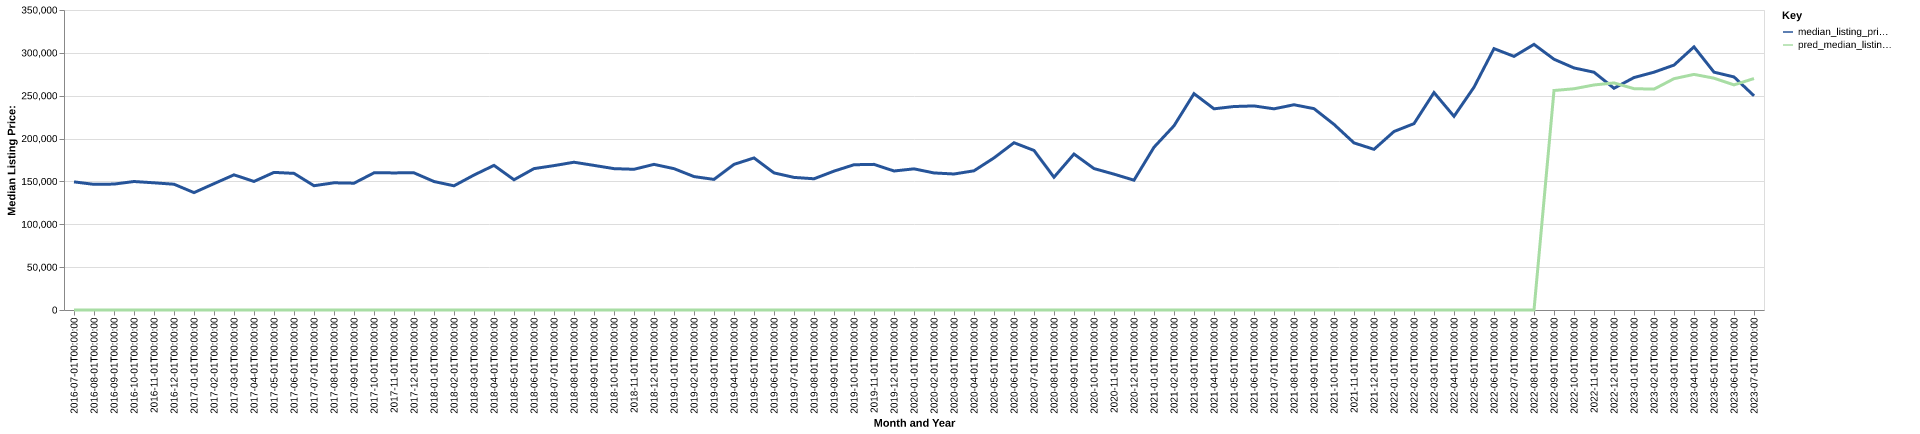

The file beside this chart, header and first rows:
date, time_idx, median_listing_price, thirty_year_interest_rate_five, month, county_name, active_listing_count, median_days_on_market, pred_median_listing_price, month_year
2016-07-01, 0, 149500, 3.72, 7, logan, oh, 452.0, 79.0, 0, Jul-2016
2016-08-01, 1, 146592, 3.73, 8, logan, oh, 430.0, 83.0, 0, Aug-2016
2016-09-01, 2, 146900, 3.66, 9, logan, oh, 410.0, 86.0, 0, Sep-2016
2016-10-01, 3, 149900, 3.64, 10, logan, oh, 370.0, 85.0, 0, Oct-2016
2016-11-01, 4, 148400, 3.66, 11, logan, oh, 296.0, 88.0, 0, Nov-2016
2016-12-01, 5, 146733, 3.48, 12, logan, oh, 260.0, 102.0, 0, Dec-2016
2017-01-01, 6, 136950, 3.45, 1, logan, oh, 250.0, 109.0, 0, Jan-2017
2017-02-01, 7, 147400, 3.5, 2, logan, oh, 266.0, 115.0, 0, Feb-2017
2017-03-01, 8, 157675, 3.52, 3, logan, oh, 292.0, 69.0, 0, Mar-2017
2017-04-01, 9, 150000, 4.03, 4, logan, oh, 289.0, 65.0, 0, Apr-2017
2017-05-01, 10, 160550, 4.32, 5, logan, oh, 268.0, 78.0, 0, May-2017
2017-06-01, 11, 159400, 4.2, 6, logan, oh, 257.0, 93.0, 0, Jun-2017
2017-07-01, 12, 145000, 4.19, 7, logan, oh, 273.0, 96.0, 0, Jul-2017
2017-08-01, 13, 148400, 4.3, 8, logan, oh, 266.0, 88.0, 0, Aug-2017
2017-09-01, 14, 147950, 4.1, 9, logan, oh, 247.0, 73.0, 0, Sep-2017
2017-10-01, 15, 160000, 4.05, 10, logan, oh, 242.0, 72.0, 0, Oct-2017
2017-11-01, 16, 159975, 3.94, 11, logan, oh, 216.0, 75.0, 0, Nov-2017
2017-12-01, 17, 160000, 4.03, 12, logan, oh, 201.0, 87.0, 0, Dec-2017
2018-01-01, 18, 149900, 3.93, 1, logan, oh, 186.0, 100.0, 0, Jan-2018
2018-02-01, 19, 144900, 3.83, 2, logan, oh, 192.0, 106.0, 0, Feb-2018
2018-03-01, 20, 157450, 3.94, 3, logan, oh, 192.0, 73.0, 0, Mar-2018
2018-04-01, 21, 168724, 3.95, 4, logan, oh, 187.0, 69.0, 0, Apr-2018
2018-05-01, 22, 151950, 3.99, 5, logan, oh, 184.0, 73.0, 0, May-2018
2018-06-01, 23, 164950, 4.15, 6, logan, oh, 187.0, 64.0, 0, Jun-2018
2018-07-01, 24, 168450, 4.4, 7, logan, oh, 196.0, 66.0, 0, Jul-2018
2018-08-01, 25, 172400, 4.46, 8, logan, oh, 204.0, 72.0, 0, Aug-2018
2018-09-01, 26, 168700, 4.58, 9, logan, oh, 211.0, 63.0, 0, Sep-2018
2018-10-01, 27, 164925, 4.66, 10, logan, oh, 217.0, 59.0, 0, Oct-2018
2018-11-01, 28, 164175, 4.62, 11, logan, oh, 213.0, 65.0, 0, Nov-2018
2018-12-01, 29, 169900, 4.54, 12, logan, oh, 190.0, 87.0, 0, Dec-2018
2019-01-01, 30, 164900, 4.6, 1, logan, oh, 136.0, 107.0, 0, Jan-2019
2019-02-01, 31, 155675, 4.72, 2, logan, oh, 128.0, 108.0, 0, Feb-2019
2019-03-01, 32, 152357, 4.9, 3, logan, oh, 126.0, 78.0, 0, Mar-2019
2019-04-01, 33, 169900, 4.94, 4, logan, oh, 138.0, 39.0, 0, Apr-2019
2019-05-01, 34, 177400, 4.75, 5, logan, oh, 153.0, 40.0, 0, May-2019
2019-06-01, 35, 159950, 4.51, 6, logan, oh, 168.0, 53.0, 0, Jun-2019
2019-07-01, 36, 154700, 4.41, 7, logan, oh, 173.0, 54.0, 0, Jul-2019
2019-08-01, 37, 153095, 4.41, 8, logan, oh, 164.0, 57.0, 0, Aug-2019
2019-09-01, 38, 162014, 4.2, 9, logan, oh, 165.0, 61.0, 0, Sep-2019
2019-10-01, 39, 169473, 4.14, 10, logan, oh, 165.0, 66.0, 0, Oct-2019
2019-11-01, 40, 169900, 3.84, 11, logan, oh, 156.0, 66.0, 0, Nov-2019
2019-12-01, 41, 162175, 3.81, 12, logan, oh, 145.0, 79.0, 0, Dec-2019
2020-01-01, 42, 164675, 3.75, 1, logan, oh, 124.0, 90.0, 0, Jan-2020
2020-02-01, 43, 159900, 3.73, 2, logan, oh, 121.0, 95.0, 0, Feb-2020
2020-03-01, 44, 158675, 3.78, 3, logan, oh, 121.0, 58.0, 0, Mar-2020
2020-04-01, 45, 162400, 3.75, 4, logan, oh, 123.0, 64.0, 0, Apr-2020
2020-05-01, 46, 177450, 3.74, 5, logan, oh, 106.0, 73.0, 0, May-2020
2020-06-01, 47, 195150, 3.72, 6, logan, oh, 77.0, 89.0, 0, Jun-2020
2020-07-01, 48, 186150, 3.49, 7, logan, oh, 56.0, 86.0, 0, Jul-2020
2020-08-01, 49, 154900, 3.65, 8, logan, oh, 53.0, 45.0, 0, Aug-2020
2020-09-01, 50, 181950, 3.33, 9, logan, oh, 54.0, 36.0, 0, Sep-2020
2020-10-01, 51, 165000, 3.28, 10, logan, oh, 63.0, 38.0, 0, Oct-2020
2020-11-01, 52, 158500, 3.21, 11, logan, oh, 57.0, 46.0, 0, Nov-2020
2020-12-01, 53, 151450, 3.07, 12, logan, oh, 48.0, 48.0, 0, Dec-2020
2021-01-01, 54, 189900, 2.99, 1, logan, oh, 46.0, 57.0, 0, Jan-2021
2021-02-01, 55, 214925, 2.93, 2, logan, oh, 39.0, 42.0, 0, Feb-2021
2021-03-01, 56, 252400, 2.88, 3, logan, oh, 37.0, 62.0, 0, Mar-2021
2021-04-01, 57, 234725, 2.84, 4, logan, oh, 31.0, 86.0, 0, Apr-2021
2021-05-01, 58, 237400, 2.71, 5, logan, oh, 49.0, 24.0, 0, May-2021
2021-06-01, 59, 238075, 2.79, 6, logan, oh, 61.0, 28.0, 0, Jun-2021
... 25 more rows
